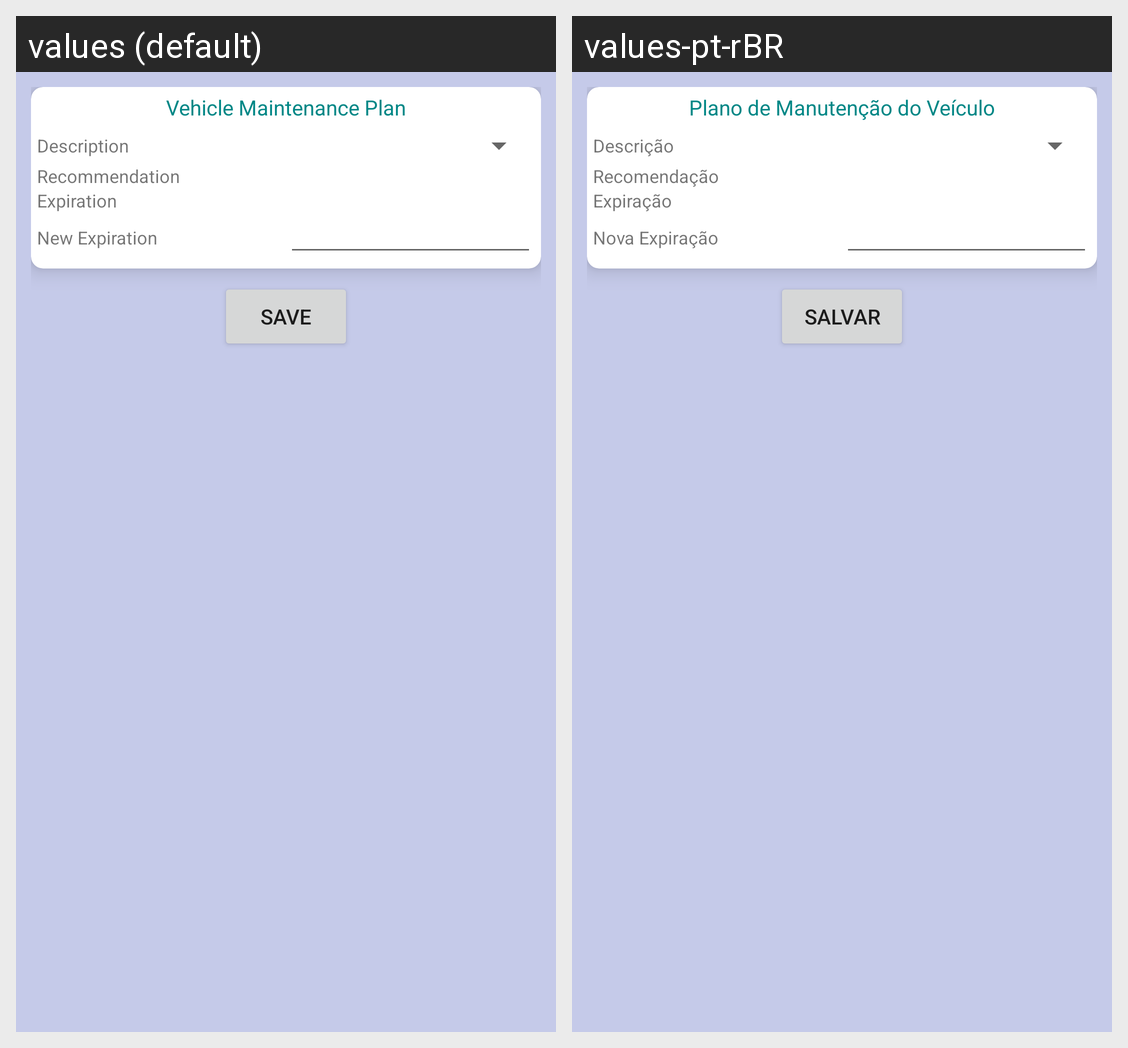

Locale-by-locale string values for the Android screen shown in this grid:
Android screen res/layout/dialog_vehicle_plan.xml rendered under 2 locales, left to right: values (default), values-pt-rBR. Device: Nexus 5 (rendered at 1080×1920; each locale shown at half size, 540×960, under a caption strip naming it); theme Theme.MaterialComponents.DayNight.NoActionBar.
Strings drawn on this screen, with the default value and each locale's value (text and hints the layout hard-codes, and strings that could not be matched under every locale, appear in the picture but are not listed):

Vehicle_Plan
  values: Vehicle Maintenance Plan
  values-pt-rBR: Plano de Manutenção do Veículo

Maintenance_Plan_Description
  values: Description
  values-pt-rBR: Descrição

Maintenance_Plan_Recommendation
  values: Recommendation
  values-pt-rBR: Recomendação

Maintenance_Plan_Expiration
  values: Expiration
  values-pt-rBR: Expiração

Maintenance_Plan_New_Expiration
  values: New Expiration
  values-pt-rBR: Nova Expiração

bt_Save
  values: Save
  values-pt-rBR: Salvar
